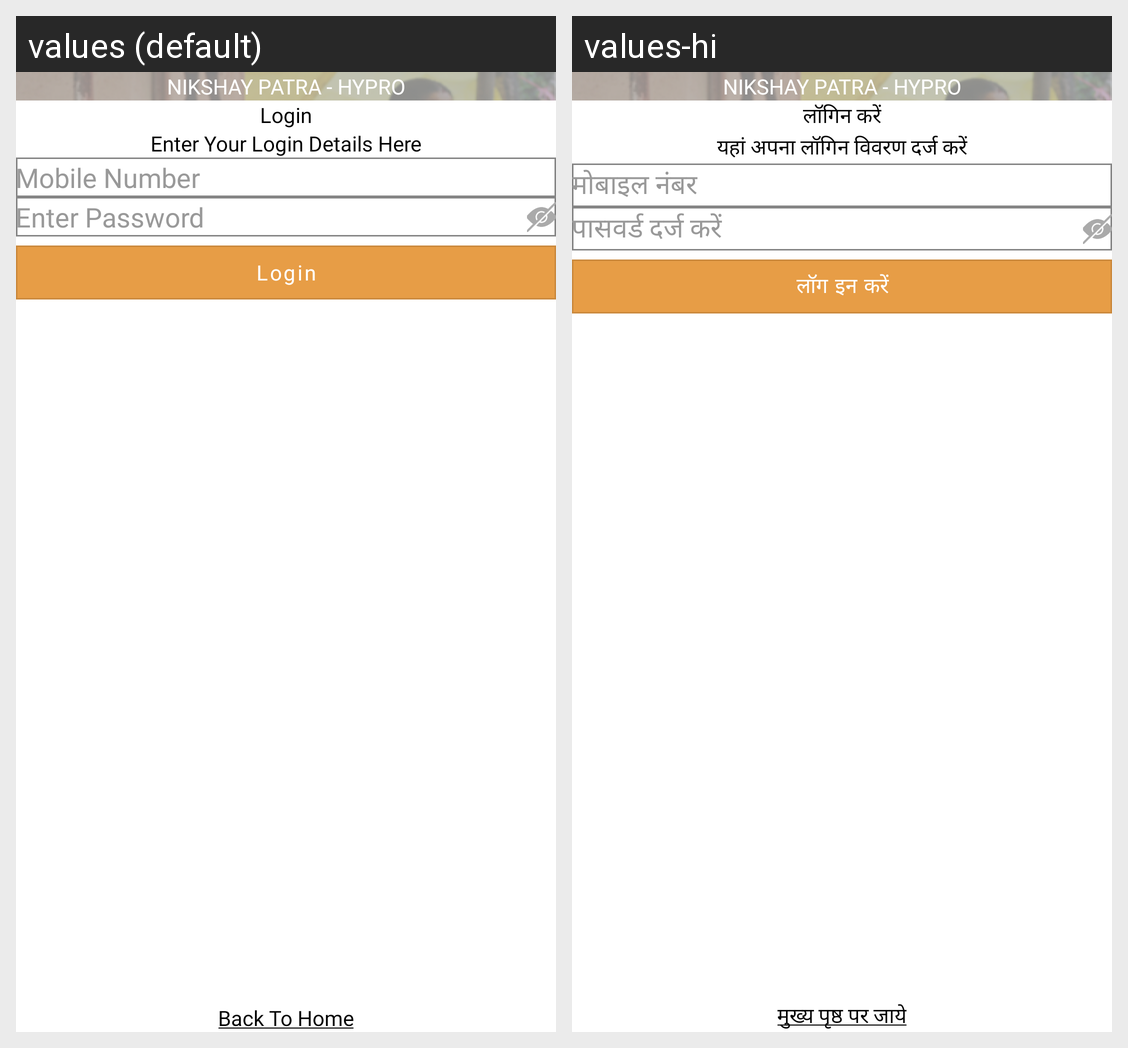

This grid shows one Android layout under two languages. Give, for every string resource on the screen, its name, the default text and each shown locale's text.
Android screen res/layout/login_password.xml rendered under 2 locales, left to right: values (default), values-hi. Device: Nexus 5 (rendered at 1080×1920; each locale shown at half size, 540×960, under a caption strip naming it); theme Theme.FoodBucket.
Strings drawn on this screen, with the default value and each locale's value (text and hints the layout hard-codes, and strings that could not be matched under every locale, appear in the picture but are not listed):

loginWithPassword
  values: Login
  values-hi: लॉगिन करें

enter_your_login_details_here
  values: Enter Your Login Details Here
  values-hi: यहां अपना लॉगिन विवरण दर्ज करें

mobileNumber
  values: Mobile Number
  values-hi: मोबाइल नंबर

EnterPassword
  values: Enter Password
  values-hi: पासवर्ड दर्ज करें

login
  values: Login
  values-hi: लॉग इन करें

back_to_home_u
  values: Back To Home
  values-hi: मुख्य पृष्ठ पर जाये

street_saarthi
  values: Nikshay Patra - Hypro
  values-hi: Nikshay Patra - Hypro  [not translated; the default value is used]
